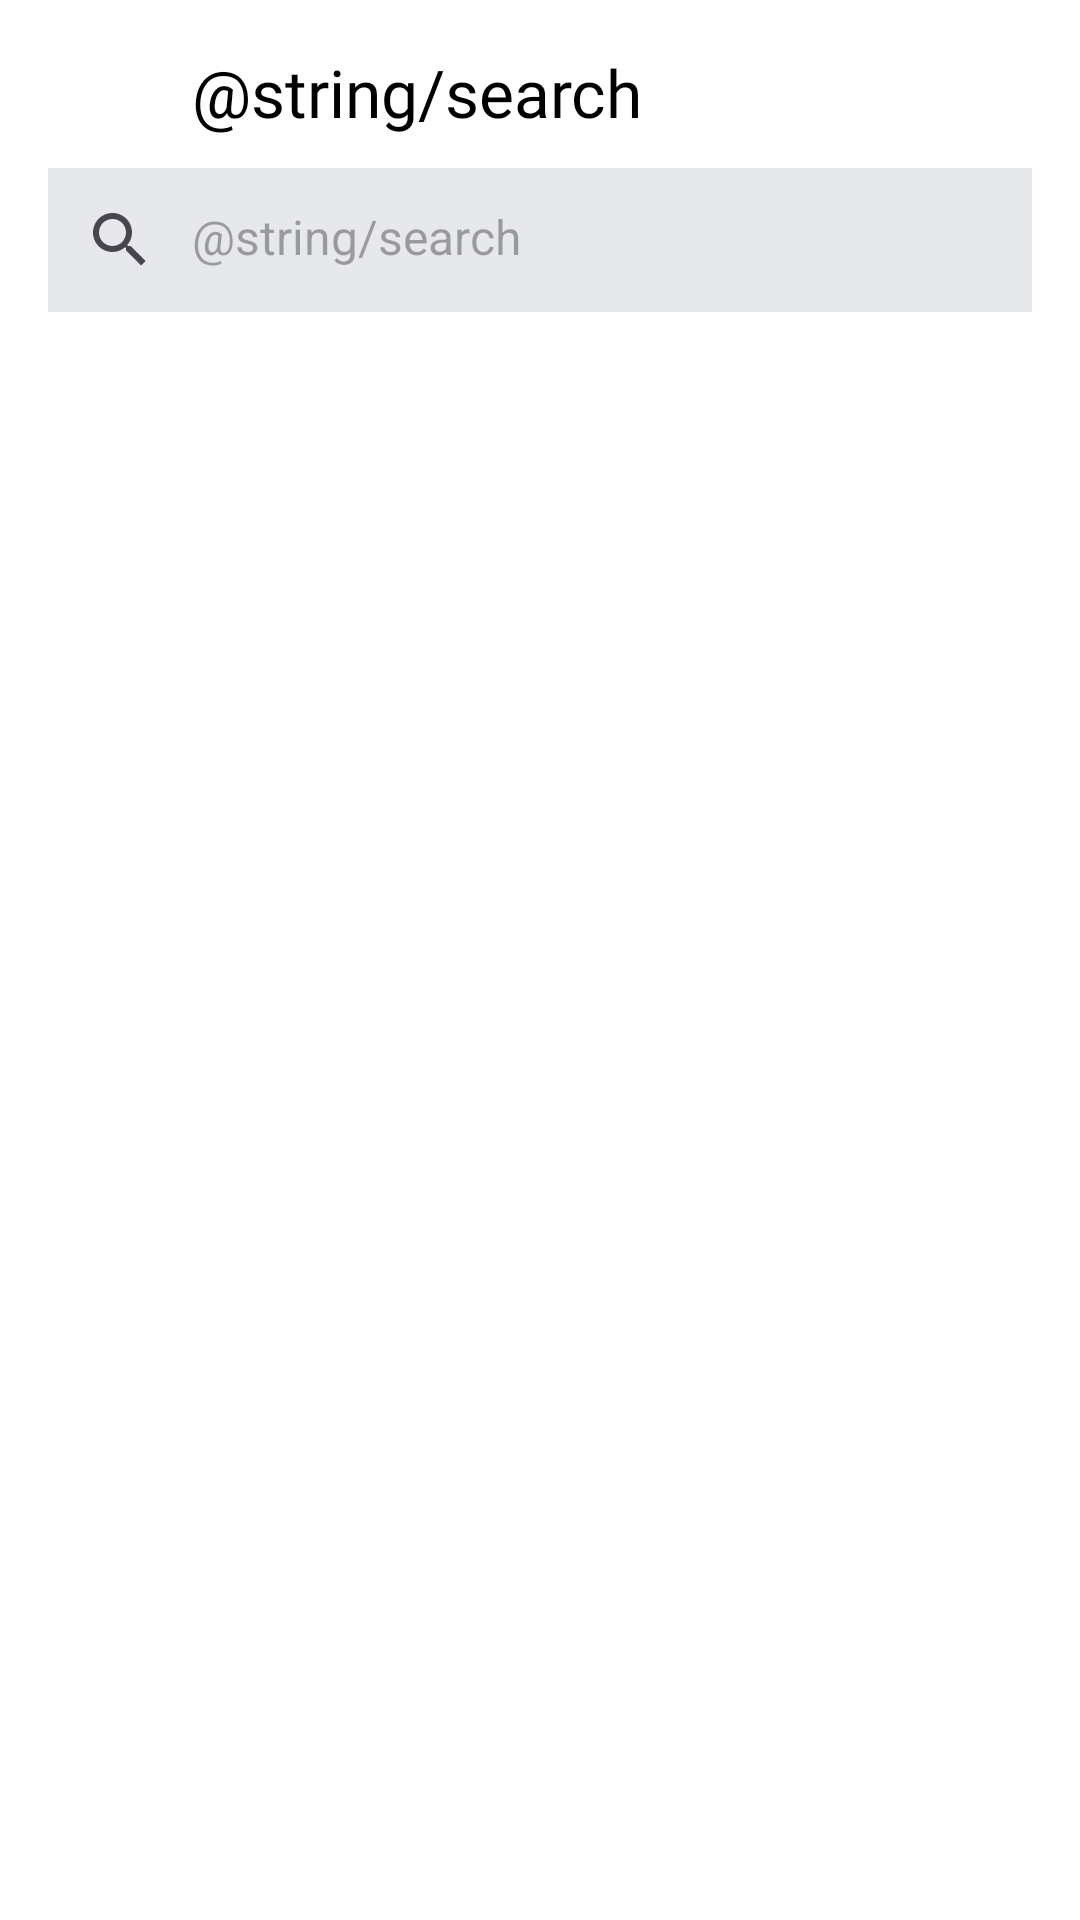

Android layout source for this screen:
<!-- AndroidManifest.xml: application theme Theme.PlayListMaker1 -->
<!-- res/layout/activity_search.xml -->
<?xml version="1.0" encoding="utf-8"?>
<FrameLayout xmlns:android="http://schemas.android.com/apk/res/android"
    android:layout_width="match_parent"
    android:layout_height="match_parent"
    xmlns:app="http://schemas.android.com/apk/res-auto"
    style="@style/SettingsLayout"
    android:orientation="vertical">
    <LinearLayout
        style="@style/StandartHorizontalLayout"
        android:padding="0dp">
        <Button
            android:id="@+id/button_left_search"
            style="@style/SettingsButton"
            app:icon="@drawable/left"
            app:iconTint="@color/black"/>
        <TextView
            style="@style/SettingsText"
            android:fontFamily="@font/ys_display_medium"
            android:text="@string/search"
            android:textSize="@dimen/text_size_big"
            android:padding="@dimen/button_margin"
            />
    </LinearLayout>
    <LinearLayout
        style="@style/SearchEditText"
        android:padding="0dp"
        android:layout_marginHorizontal="@dimen/button_margin"
        android:layout_marginTop="56dp"
        android:cornerRadius="@dimen/button_margin">
        <SearchView
            android:layout_width="wrap_content"
            android:layout_height="wrap_content"/>
        <EditText
            android:layout_width="match_parent"
            android:layout_height="wrap_content"
            android:inputType="text"
            android:hint="@string/search"
            android:lines="1"
            android:background="@android:color/transparent"
            android:textSize="@dimen/text_size_little"
            android:paddingVertical="12dp"/>
    </LinearLayout>




</FrameLayout>
<!-- resources referenced by this layout -->
<resources>
  <color name="black">#FF000000</color>
  <dimen name="button_margin">16dp</dimen>
  <dimen name="text_size_big">22sp</dimen>
  <dimen name="text_size_little">16sp</dimen>
  <style name="SearchEditText">
      <item name="android:background">@color/light_grey</item>
      <item name="android:layout_height">wrap_content</item>
      <item name="android:layout_width">match_parent</item>
      <item name="android:orientation">horizontal</item>
  </style>
  <style name="SettingsButton">
          <item name="android:layout_width">@dimen/text_height</item>
          <item name="android:layout_height">@dimen/text_height</item>
          <item name="android:background">@android:color/transparent</item>
          <item name="iconGravity">textEnd</item>
          <item name="cornerRadius">0dp</item>
          <item name="iconPadding">@dimen/icon_padding</item>
          <item name="iconTint">@color/grey</item>
      </style>
  <style name="SettingsLayout">
          <item name="android:background">@color/white</item>
      </style>
  <style name="SettingsText">
          <item name="android:layout_width">0dp</item>
          <item name="android:layout_weight">1</item>
          <item name="android:layout_height">wrap_content</item>
          <item name="android:textSize">@dimen/text_size_little</item>
          <item name="android:textColor">@color/black</item>
          <item name="android:fontFamily">@font/ys_display_regular</item>
      </style>
  <style name="StandartHorizontalLayout">
          <item name="android:layout_height">wrap_content</item>
          <item name="android:layout_width">match_parent</item>
          <item name="android:orientation">horizontal</item>
          <item name="android:paddingLeft">@dimen/button_margin</item>
          <item name="android:paddingRight">@dimen/button_margin</item>
      </style>
  <style name="Theme.PlayListMaker1" parent="Base.Theme.PlayListMaker1" />
  <color name="light_grey">#E6E8EB</color>
  <dimen name="text_height">48dp</dimen>
  <dimen name="icon_padding">4dp</dimen>
  <color name="grey">#AEAFB4</color>
  <color name="white">#FFFFFFFF</color>
  <style name="Base.Theme.PlayListMaker1" parent="Theme.Material3.DayNight.NoActionBar">
          
          
      </style>
</resources>
